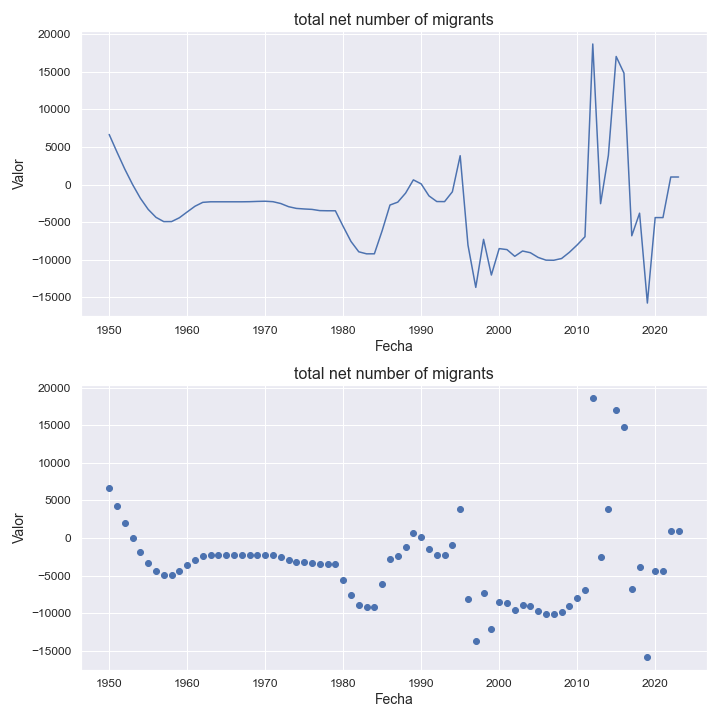

Source data for this figure (header and first rows):
indicatorshortname, locationid, location, iso2, timeid, time, value
total net number of migrants, 562, niger, ne, 1, 1950, 6665
total net number of migrants, 562, niger, ne, 2, 1951, 4322
total net number of migrants, 562, niger, ne, 3, 1952, 2056
total net number of migrants, 562, niger, ne, 4, 1953, 0.0
total net number of migrants, 562, niger, ne, 5, 1954, -1829
total net number of migrants, 562, niger, ne, 6, 1955, -3310
total net number of migrants, 562, niger, ne, 7, 1956, -4370
total net number of migrants, 562, niger, ne, 8, 1957, -4940
total net number of migrants, 562, niger, ne, 9, 1958, -4935
total net number of migrants, 562, niger, ne, 10, 1959, -4426
total net number of migrants, 562, niger, ne, 11, 1960, -3653
total net number of migrants, 562, niger, ne, 12, 1961, -2893
total net number of migrants, 562, niger, ne, 13, 1962, -2375
total net number of migrants, 562, niger, ne, 14, 1963, -2301
total net number of migrants, 562, niger, ne, 15, 1964, -2301
total net number of migrants, 562, niger, ne, 16, 1965, -2301
total net number of migrants, 562, niger, ne, 17, 1966, -2301
total net number of migrants, 562, niger, ne, 18, 1967, -2301
total net number of migrants, 562, niger, ne, 19, 1968, -2287
total net number of migrants, 562, niger, ne, 20, 1969, -2249
total net number of migrants, 562, niger, ne, 21, 1970, -2226
total net number of migrants, 562, niger, ne, 22, 1971, -2287
total net number of migrants, 562, niger, ne, 23, 1972, -2532
total net number of migrants, 562, niger, ne, 24, 1973, -2951
total net number of migrants, 562, niger, ne, 25, 1974, -3181
total net number of migrants, 562, niger, ne, 26, 1975, -3256
total net number of migrants, 562, niger, ne, 27, 1976, -3312
total net number of migrants, 562, niger, ne, 28, 1977, -3476
total net number of migrants, 562, niger, ne, 29, 1978, -3496
total net number of migrants, 562, niger, ne, 30, 1979, -3498
total net number of migrants, 562, niger, ne, 31, 1980, -5582
total net number of migrants, 562, niger, ne, 32, 1981, -7580
total net number of migrants, 562, niger, ne, 33, 1982, -8959
total net number of migrants, 562, niger, ne, 34, 1983, -9231
total net number of migrants, 562, niger, ne, 35, 1984, -9227
total net number of migrants, 562, niger, ne, 36, 1985, -6141
total net number of migrants, 562, niger, ne, 37, 1986, -2731
total net number of migrants, 562, niger, ne, 38, 1987, -2347
total net number of migrants, 562, niger, ne, 39, 1988, -1148
total net number of migrants, 562, niger, ne, 40, 1989, 619.0
total net number of migrants, 562, niger, ne, 41, 1990, 84.0
total net number of migrants, 562, niger, ne, 42, 1991, -1513
total net number of migrants, 562, niger, ne, 43, 1992, -2266
total net number of migrants, 562, niger, ne, 44, 1993, -2277
total net number of migrants, 562, niger, ne, 45, 1994, -966.0
total net number of migrants, 562, niger, ne, 46, 1995, 3837
total net number of migrants, 562, niger, ne, 47, 1996, -8065
total net number of migrants, 562, niger, ne, 48, 1997, -13699
total net number of migrants, 562, niger, ne, 49, 1998, -7303
total net number of migrants, 562, niger, ne, 50, 1999, -12054
total net number of migrants, 562, niger, ne, 51, 2000, -8533
total net number of migrants, 562, niger, ne, 52, 2001, -8668
total net number of migrants, 562, niger, ne, 53, 2002, -9560
total net number of migrants, 562, niger, ne, 54, 2003, -8855
total net number of migrants, 562, niger, ne, 55, 2004, -9082
total net number of migrants, 562, niger, ne, 56, 2005, -9710
total net number of migrants, 562, niger, ne, 57, 2006, -10071
total net number of migrants, 562, niger, ne, 58, 2007, -10086
total net number of migrants, 562, niger, ne, 59, 2008, -9853
total net number of migrants, 562, niger, ne, 60, 2009, -9028
... 14 more rows
